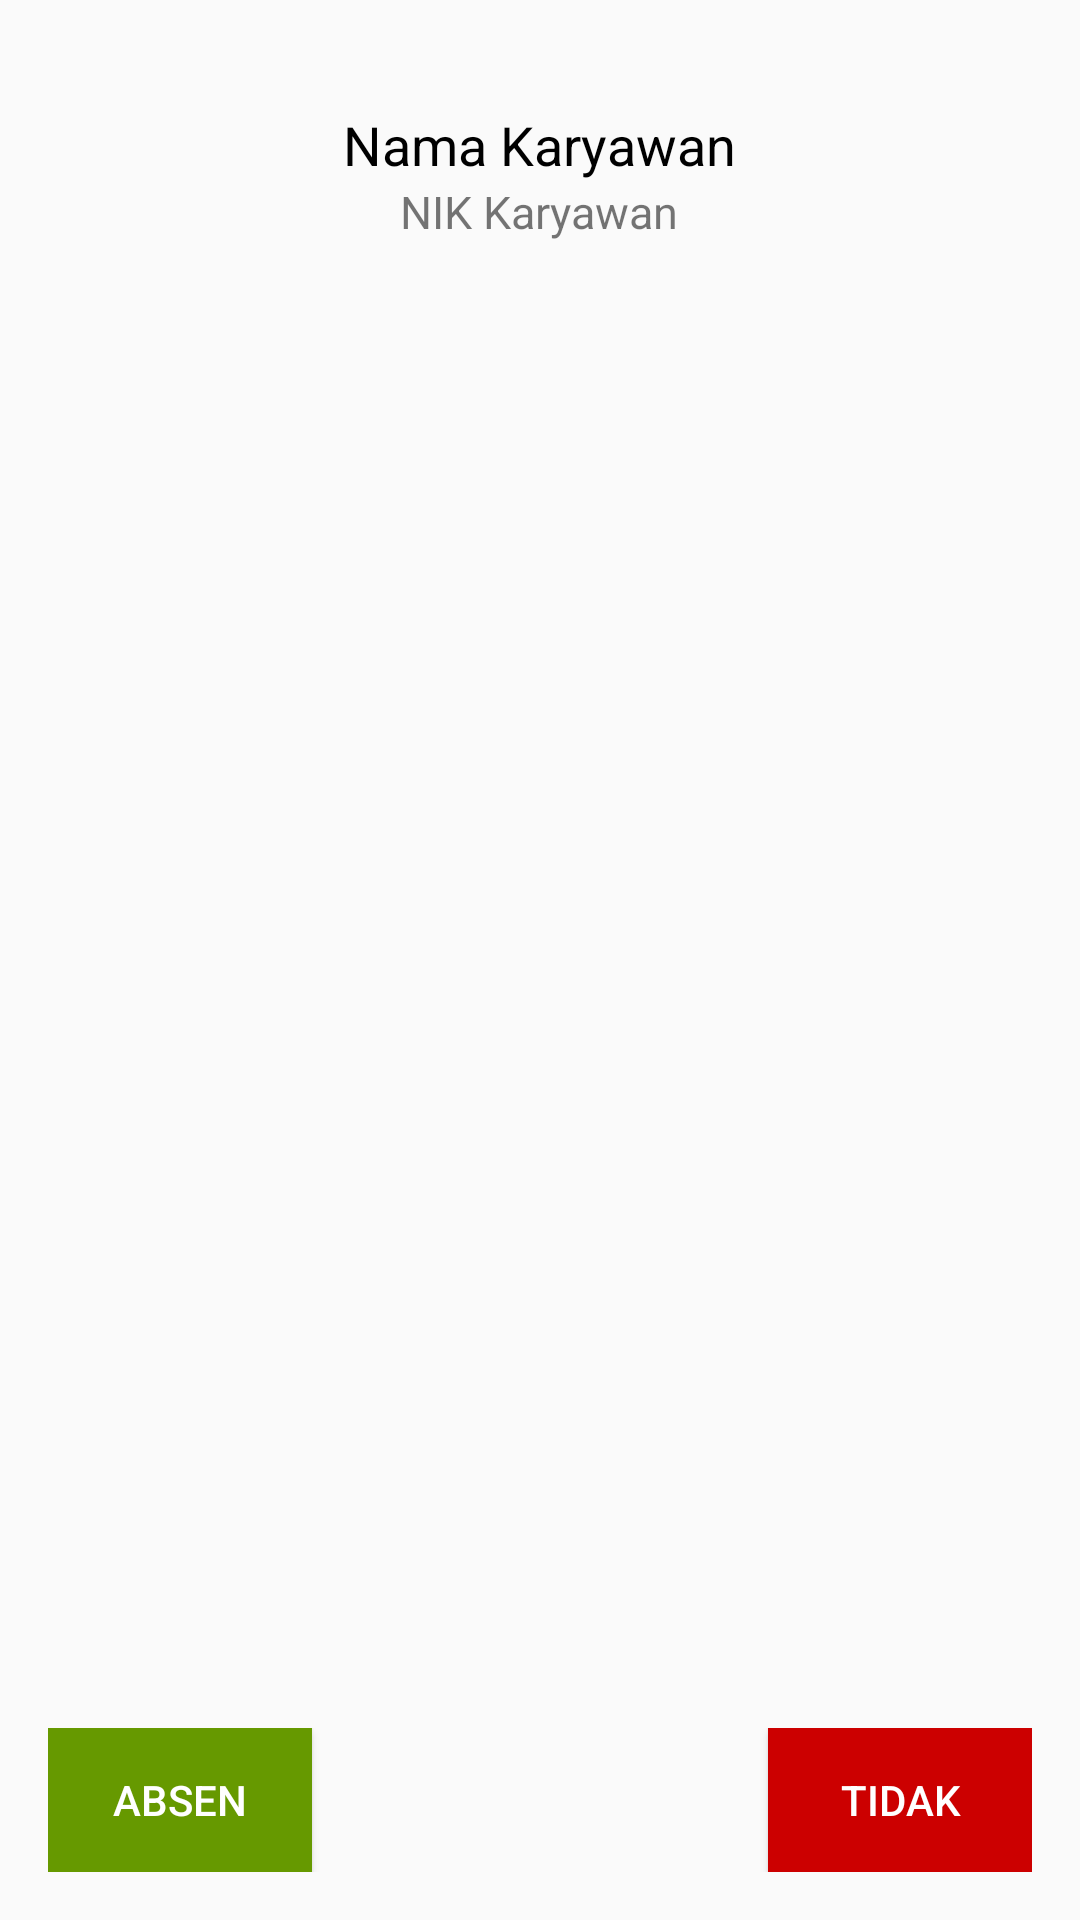

Android layout source for this screen:
<!-- AndroidManifest.xml: application theme MyTheme -->
<!-- res/layout/absensi.xml -->
<?xml version="1.0" encoding="utf-8"?>
<RelativeLayout xmlns:android="http://schemas.android.com/apk/res/android"
    android:layout_width="match_parent"
    android:layout_height="wrap_content"
    android:padding="16dp">

    <ImageView
        android:id="@+id/employee_photo"
        android:layout_centerHorizontal="true"
        android:layout_width="match_parent"
        android:layout_height="wrap_content" />

    <TextView
        android:id="@+id/nama_karyawan"
        android:layout_below="@id/employee_photo"
        android:layout_centerHorizontal="true"
        android:layout_marginTop="20dp"
        android:layout_width="wrap_content"
        android:layout_height="wrap_content"
        android:textColor="@android:color/black"
        android:text="Nama Karyawan"
        android:textSize="18dp"/>

    <TextView
        android:id="@+id/nik_karyawan"
        android:layout_below="@id/nama_karyawan"
        android:layout_centerHorizontal="true"
        android:layout_width="wrap_content"
        android:layout_height="wrap_content"
        android:text="NIK Karyawan"
        android:textSize="15dp"/>

    <RelativeLayout
        android:layout_width="match_parent"
        android:layout_height="wrap_content"
        android:layout_alignParentBottom="true">

        <Button
            android:id="@+id/absen_ya"
            android:layout_width="wrap_content"
            android:layout_height="wrap_content"
            android:layout_alignParentStart="true"
            android:background="@android:color/holo_green_dark"
            android:text="Absen"
            android:textColor="@android:color/white"/>

        <Button
            android:id="@+id/absen_tidak"
            android:layout_width="wrap_content"
            android:layout_height="wrap_content"
            android:layout_alignParentEnd="true"
            android:background="@android:color/holo_red_dark"
            android:text="Tidak"
            android:textColor="@android:color/white"/>

    </RelativeLayout>

</RelativeLayout>
<!-- resources referenced by this layout -->
<resources>
  <style name="MyTheme" parent="AppTheme">
          <item name="android:windowContentTransitions">true</item>
          <item name="android:windowAllowEnterTransitionOverlap">true</item>
          <item name="android:windowAllowReturnTransitionOverlap">true</item>
          <item name="android:windowSharedElementEnterTransition">@android:transition/move</item>
          <item name="android:windowSharedElementExitTransition">@android:transition/move</item>
      </style>
  <style name="AppTheme" parent="Theme.AppCompat.Light.NoActionBar">
          
          <item name="colorPrimary">@color/colorPrimary</item>
          <item name="colorPrimaryDark">@color/colorPrimaryDark</item>
          <item name="colorAccent">@color/colorAccent</item>
  
          <item name="android:actionMenuTextColor">@android:color/black</item>
      </style>
  <color name="colorPrimary">#008577</color>
  <color name="colorPrimaryDark">#00574B</color>
  <color name="colorAccent">#D81B60</color>
</resources>
